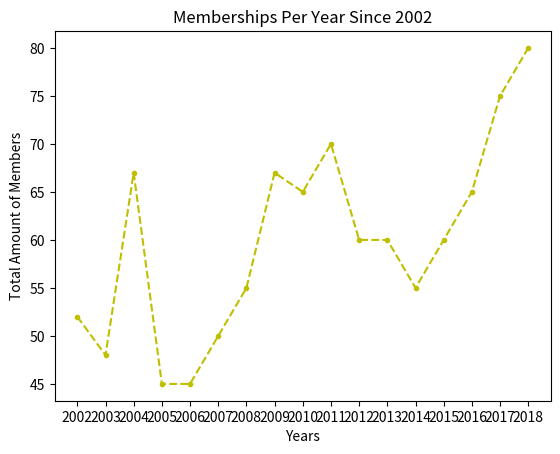

Reproduce this figure in Python.
import matplotlib.pyplot as plt

n_groups = 17
years = ('2002', '2003', '2004', '2005', '2006', '2007', '2008', '2009', '2010', '2011', '2012', '2013', '2014', '2015', '2016', '2017', '2018')
memberships = (52, 48, 67, 45, 45, 50, 55, 67, 65, 70, 60, 60, 55, 60, 65, 75, 80)

plt.plot(years, memberships, '--.y')
plt.xlabel('Years')
plt.ylabel('Total Amount of Members')
plt.title('Memberships Per Year Since 2002')
plt.show()